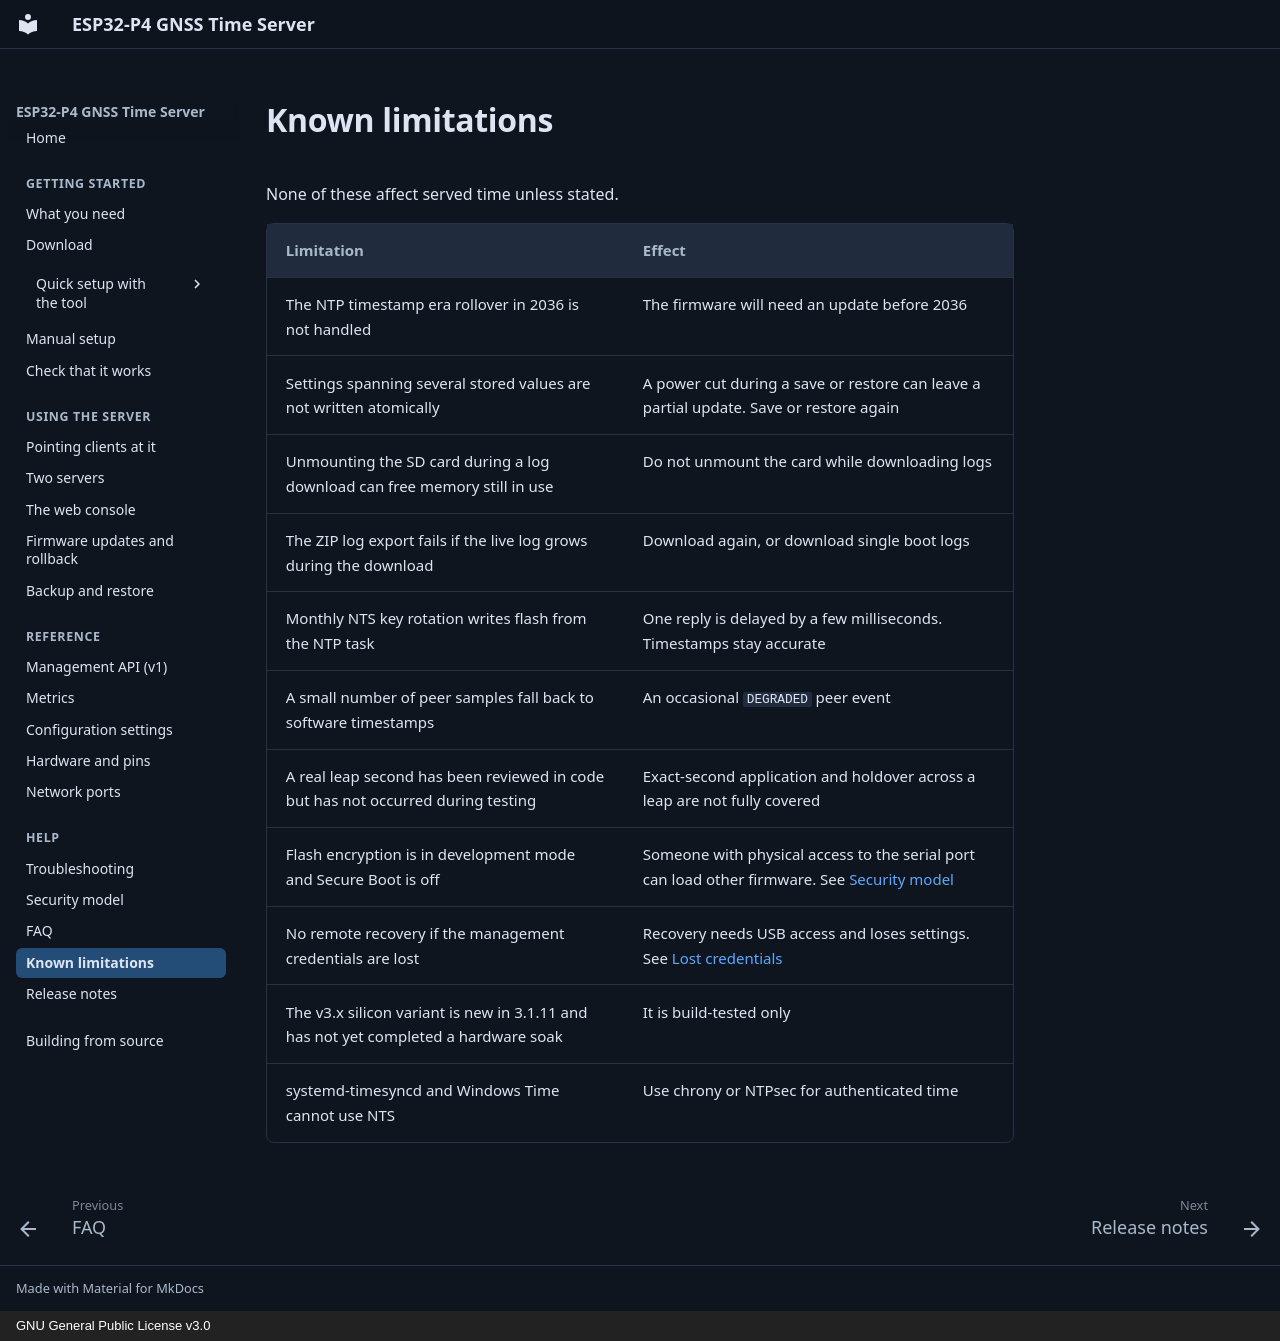

repository: optimusprime-nn/esp32p4_nts_time_server · page: help/limitations/index.html · generator: mkdocs · copyright: GNU General Public License v3.0

# Known limitations

None of these affect served time unless stated.

| Limitation | Effect |
|---|---|
| The NTP timestamp era rollover in 2036 is not handled | The firmware will need an update before 2036 |
| Settings spanning several stored values are not written atomically | A power cut during a save or restore can leave a partial update. Save or restore again |
| Unmounting the SD card during a log download can free memory still in use | Do not unmount the card while downloading logs |
| The ZIP log export fails if the live log grows during the download | Download again, or download single boot logs |
| Monthly NTS key rotation writes flash from the NTP task | One reply is delayed by a few milliseconds. Timestamps stay accurate |
| A small number of peer samples fall back to software timestamps | An occasional `DEGRADED` peer event |
| A real leap second has been reviewed in code but has not occurred during testing | Exact-second application and holdover across a leap are not fully covered |
| Flash encryption is in development mode and Secure Boot is off | Someone with physical access to the serial port can load other firmware. See [Security model](security.md) |
| No remote recovery if the management credentials are lost | Recovery needs USB access and loses settings. See [Lost credentials](security.md#lost-credentials) |
| The v3.x silicon variant is new in 3.1.11 and has not yet completed a hardware soak | It is build-tested only |
| systemd-timesyncd and Windows Time cannot use NTS | Use chrony or NTPsec for authenticated time |
